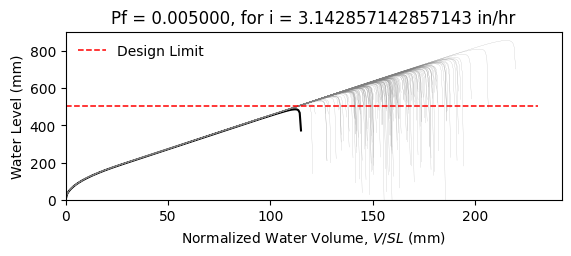

Data behind this chart, as committed beside it:
W14X26, L = 360.0 in, slope = 0.020833333333333332 in/in, dead load = 6.944444444444444e-05 kip/in…
zwlim AISC Appendix 2, zwlim DAMP, zwlim Proposed for ASCE 7, zwlim Neglect Ponding, dhnom Denver, dhnom New York, dhnom New Orleans, dh Denver, dh New York, dh New Orleans, dmax
18.05, 19.36, 16.26, 18.05, 0.6509, 0.6509, 0.6509, 1.085, 1.085, 1.085, 27.66, Safe, 
18.05, 19.36, 16.26, 18.05, 0.6509, 0.6509, 0.6509, 1.085, 1.085, 1.085, 24.04, Safe, 
18.05, 19.36, 16.26, 18.05, 0.6509, 0.6509, 0.6509, 1.085, 1.085, 1.085, 23.01, Safe, 
18.05, 19.36, 16.26, 18.05, 0.6509, 0.6509, 0.6509, 1.085, 1.085, 1.085, 27.14, Safe, 
18.05, 19.36, 16.26, 18.05, 0.6509, 0.6509, 0.6509, 1.085, 1.085, 1.085, 22.88, Safe, 
18.05, 19.36, 16.26, 18.05, 0.6509, 0.6509, 0.6509, 1.085, 1.085, 1.085, 33.76, Safe, 
18.05, 19.36, 16.26, 18.05, 0.6509, 0.6509, 0.6509, 1.085, 1.085, 1.085, 25.42, Safe, 
18.05, 19.36, 16.26, 18.05, 0.6509, 0.6509, 0.6509, 1.085, 1.085, 1.085, 22.99, Safe, 
18.05, 19.36, 16.26, 18.05, 0.6509, 0.6509, 0.6509, 1.085, 1.085, 1.085, 26.54, Safe, 
18.05, 19.36, 16.26, 18.05, 0.6509, 0.6509, 0.6509, 1.085, 1.085, 1.085, 24.94, Safe, 
18.05, 19.36, 16.26, 18.05, 0.6509, 0.6509, 0.6509, 1.085, 1.085, 1.085, 22.01, Safe, 
18.05, 19.36, 16.26, 18.05, 0.6509, 0.6509, 0.6509, 1.085, 1.085, 1.085, 21.22, Safe, 
18.05, 19.36, 16.26, 18.05, 0.6509, 0.6509, 0.6509, 1.085, 1.085, 1.085, 26.71, Safe, 
18.05, 19.36, 16.26, 18.05, 0.6509, 0.6509, 0.6509, 1.085, 1.085, 1.085, 23.5, Safe, 
18.05, 19.36, 16.26, 18.05, 0.6509, 0.6509, 0.6509, 1.085, 1.085, 1.085, 27.36, Safe, 
18.05, 19.36, 16.26, 18.05, 0.6509, 0.6509, 0.6509, 1.085, 1.085, 1.085, 24.75, Safe, 
18.05, 19.36, 16.26, 18.05, 0.6509, 0.6509, 0.6509, 1.085, 1.085, 1.085, 25.6, Safe, 
18.05, 19.36, 16.26, 18.05, 0.6509, 0.6509, 0.6509, 1.085, 1.085, 1.085, 28.01, Safe, 
18.05, 19.36, 16.26, 18.05, 0.6509, 0.6509, 0.6509, 1.085, 1.085, 1.085, 22.84, Safe, 
18.05, 19.36, 16.26, 18.05, 0.6509, 0.6509, 0.6509, 1.085, 1.085, 1.085, 23.99, Safe, 
18.05, 19.36, 16.26, 18.05, 0.6509, 0.6509, 0.6509, 1.085, 1.085, 1.085, 22.81, Safe, 
18.05, 19.36, 16.26, 18.05, 0.6509, 0.6509, 0.6509, 1.085, 1.085, 1.085, 27.09, Safe, 
18.05, 19.36, 16.26, 18.05, 0.6509, 0.6509, 0.6509, 1.085, 1.085, 1.085, 28.41, Safe, 
18.05, 19.36, 16.26, 18.05, 0.6509, 0.6509, 0.6509, 1.085, 1.085, 1.085, 25.03, Safe, 
18.05, 19.36, 16.26, 18.05, 0.6509, 0.6509, 0.6509, 1.085, 1.085, 1.085, 23.87, Safe, 
18.05, 19.36, 16.26, 18.05, 0.6509, 0.6509, 0.6509, 1.085, 1.085, 1.085, 20.98, Safe, 
18.05, 19.36, 16.26, 18.05, 0.6509, 0.6509, 0.6509, 1.085, 1.085, 1.085, 26.4, Safe, 
18.05, 19.36, 16.26, 18.05, 0.6509, 0.6509, 0.6509, 1.085, 1.085, 1.085, 26.15, Safe, 
18.05, 19.36, 16.26, 18.05, 0.6509, 0.6509, 0.6509, 1.085, 1.085, 1.085, 22.96, Safe, 
18.05, 19.36, 16.26, 18.05, 0.6509, 0.6509, 0.6509, 1.085, 1.085, 1.085, 29.22, Safe, 
18.05, 19.36, 16.26, 18.05, 0.6509, 0.6509, 0.6509, 1.085, 1.085, 1.085, 25.4, Safe, 
18.05, 19.36, 16.26, 18.05, 0.6509, 0.6509, 0.6509, 1.085, 1.085, 1.085, 26.51, Safe, 
18.05, 19.36, 16.26, 18.05, 0.6509, 0.6509, 0.6509, 1.085, 1.085, 1.085, 23.71, Safe, 
18.05, 19.36, 16.26, 18.05, 0.6509, 0.6509, 0.6509, 1.085, 1.085, 1.085, 28.26, Safe, 
18.05, 19.36, 16.26, 18.05, 0.6509, 0.6509, 0.6509, 1.085, 1.085, 1.085, 26.87, Safe, 
18.05, 19.36, 16.26, 18.05, 0.6509, 0.6509, 0.6509, 1.085, 1.085, 1.085, 22.88, Safe, 
18.05, 19.36, 16.26, 18.05, 0.6509, 0.6509, 0.6509, 1.085, 1.085, 1.085, 26.06, Safe, 
18.05, 19.36, 16.26, 18.05, 0.6509, 0.6509, 0.6509, 1.085, 1.085, 1.085, 26.38, Safe, 
18.05, 19.36, 16.26, 18.05, 0.6509, 0.6509, 0.6509, 1.085, 1.085, 1.085, 27.48, Safe, 
18.05, 19.36, 16.26, 18.05, 0.6509, 0.6509, 0.6509, 1.085, 1.085, 1.085, 22.27, Safe, 
18.05, 19.36, 16.26, 18.05, 0.6509, 0.6509, 0.6509, 1.085, 1.085, 1.085, 28.05, Safe, 
18.05, 19.36, 16.26, 18.05, 0.6509, 0.6509, 0.6509, 1.085, 1.085, 1.085, 23.68, Safe, 
18.05, 19.36, 16.26, 18.05, 0.6509, 0.6509, 0.6509, 1.085, 1.085, 1.085, 24.99, Safe, 
18.05, 19.36, 16.26, 18.05, 0.6509, 0.6509, 0.6509, 1.085, 1.085, 1.085, 24.24, Safe, 
18.05, 19.36, 16.26, 18.05, 0.6509, 0.6509, 0.6509, 1.085, 1.085, 1.085, 27.8, Safe, 
18.05, 19.36, 16.26, 18.05, 0.6509, 0.6509, 0.6509, 1.085, 1.085, 1.085, 21.62, Safe, 
18.05, 19.36, 16.26, 18.05, 0.6509, 0.6509, 0.6509, 1.085, 1.085, 1.085, 25.3, Safe, 
18.05, 19.36, 16.26, 18.05, 0.6509, 0.6509, 0.6509, 1.085, 1.085, 1.085, 23.77, Safe, 
18.05, 19.36, 16.26, 18.05, 0.6509, 0.6509, 0.6509, 1.085, 1.085, 1.085, 25.43, Safe, 
18.05, 19.36, 16.26, 18.05, 0.6509, 0.6509, 0.6509, 1.085, 1.085, 1.085, 23.14, Safe, 
18.05, 19.36, 16.26, 18.05, 0.6509, 0.6509, 0.6509, 1.085, 1.085, 1.085, 27.17, Safe, 
18.05, 19.36, 16.26, 18.05, 0.6509, 0.6509, 0.6509, 1.085, 1.085, 1.085, 20.28, Safe, 
18.05, 19.36, 16.26, 18.05, 0.6509, 0.6509, 0.6509, 1.085, 1.085, 1.085, 25.49, Safe, 
18.05, 19.36, 16.26, 18.05, 0.6509, 0.6509, 0.6509, 1.085, 1.085, 1.085, 23.67, Safe, 
18.05, 19.36, 16.26, 18.05, 0.6509, 0.6509, 0.6509, 1.085, 1.085, 1.085, 28.97, Safe, 
18.05, 19.36, 16.26, 18.05, 0.6509, 0.6509, 0.6509, 1.085, 1.085, 1.085, 23.65, Safe, 
18.05, 19.36, 16.26, 18.05, 0.6509, 0.6509, 0.6509, 1.085, 1.085, 1.085, 24.96, Safe, 
18.05, 19.36, 16.26, 18.05, 0.6509, 0.6509, 0.6509, 1.085, 1.085, 1.085, 23.55, Safe, 
18.05, 19.36, 16.26, 18.05, 0.6509, 0.6509, 0.6509, 1.085, 1.085, 1.085, 21.15, Safe, 
... 142 more rows
